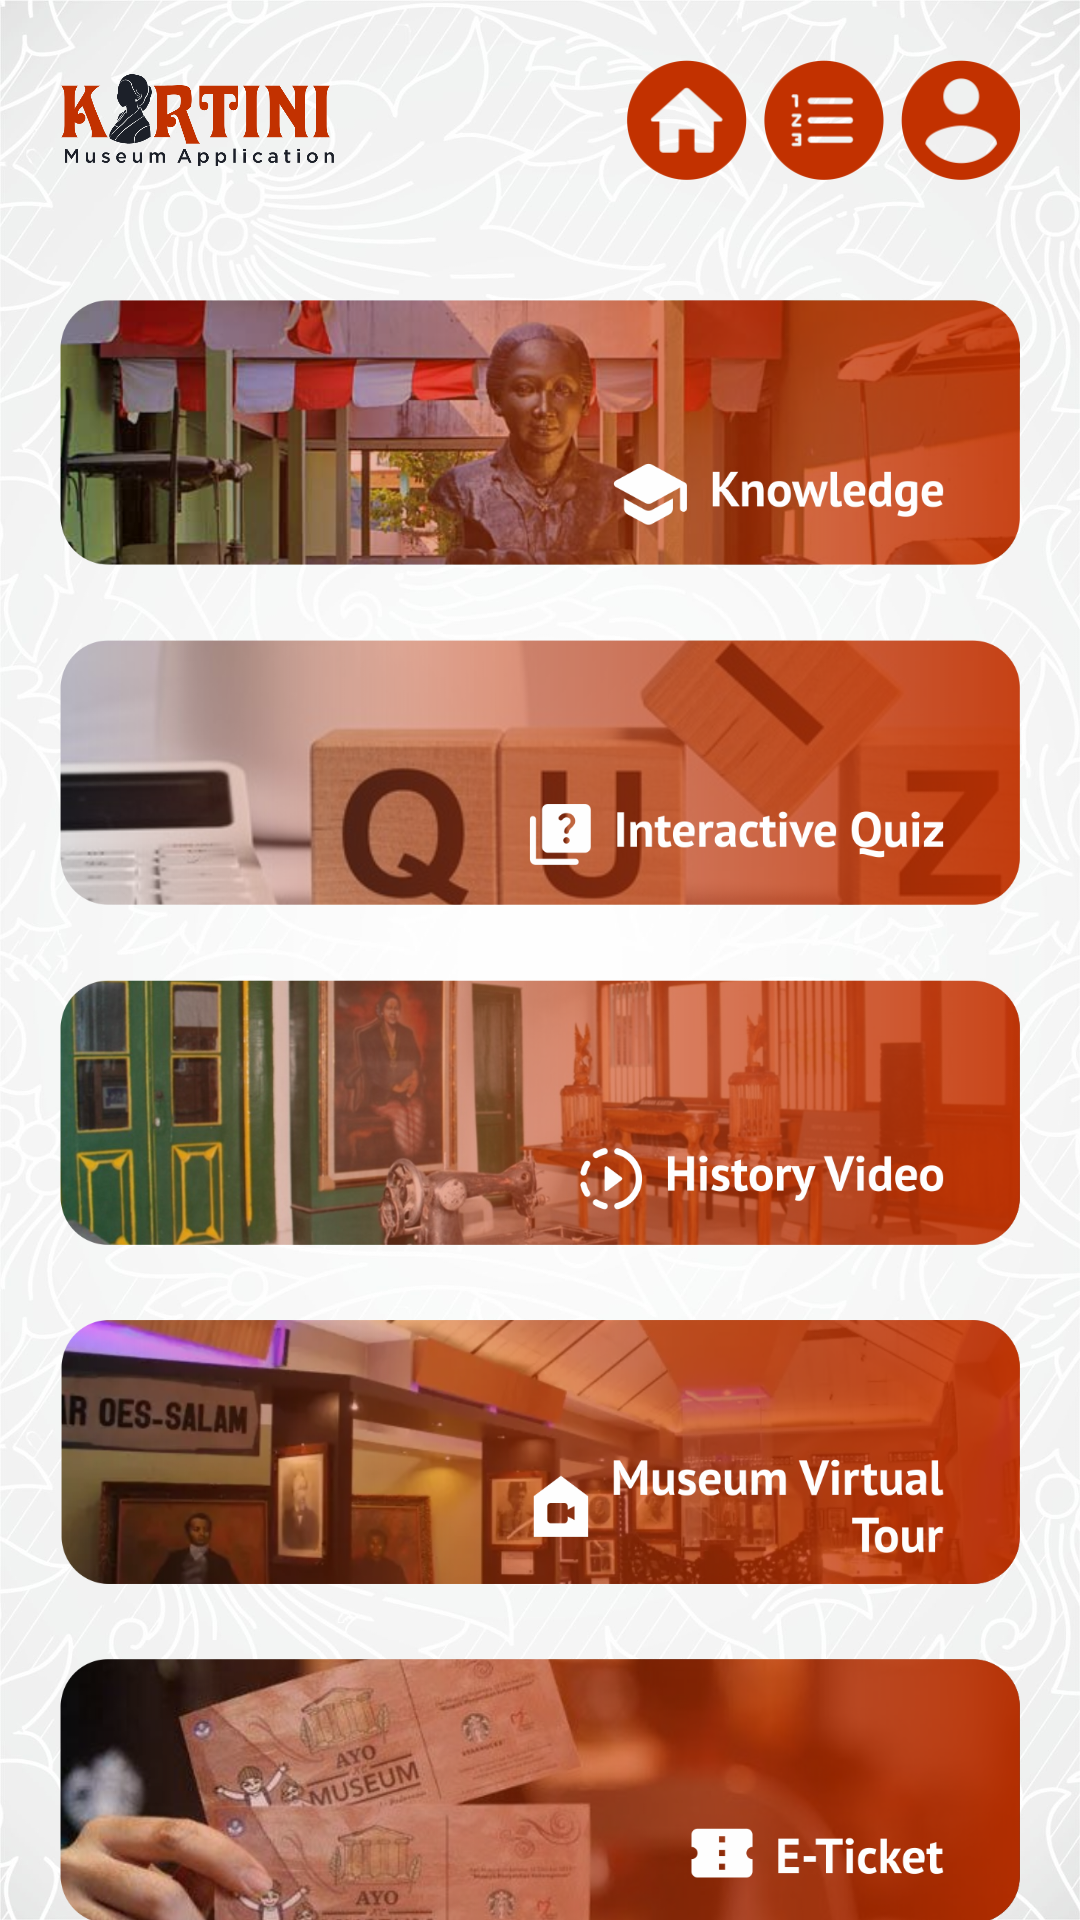

Write the Android layout XML for this screen, with the resource values it uses.
<!-- AndroidManifest.xml: application theme AppTheme.NoActionBar -->
<!-- res/layout/activity_menu.xml -->
<?xml version="1.0" encoding="utf-8"?>
<androidx.coordinatorlayout.widget.CoordinatorLayout android:layout_gravity="" xmlns:android="http://schemas.android.com/apk/res/android"
    xmlns:app="http://schemas.android.com/apk/res-auto"
    xmlns:tools="http://schemas.android.com/tools"
    android:layout_width="match_parent"
    android:layout_height="match_parent"
    android:background="@drawable/bg_putih"
    tools:context=".MenuActivity">

    <LinearLayout
        android:layout_width="match_parent"
        android:layout_height="match_parent"
        android:orientation="vertical"
        android:gravity="top">
        <ScrollView
            android:layout_width="match_parent"
            android:layout_height="match_parent"
            android:orientation="vertical">
            <LinearLayout
                android:layout_width="match_parent"
                android:layout_height="wrap_content"
                android:orientation="vertical">
                <LinearLayout
                    android:layout_width="match_parent"
                    android:layout_height="wrap_content"
                    android:layout_margin="20dp"
                    android:gravity="center_vertical"
                    android:orientation="horizontal">
                    <ImageView
                        android:layout_width="match_parent"
                        android:layout_height="wrap_content"
                        android:layout_weight="0.5"
                        android:src="@drawable/kartini_logo_text"
                        android:adjustViewBounds="true"/>
                    <ImageView
                        android:layout_width="match_parent"
                        android:layout_height="wrap_content"
                        android:layout_weight="0.5"
                        android:adjustViewBounds="true"/>
                    <ImageButton
                        android:id="@+id/btn_home"
                        android:layout_width="match_parent"
                        android:layout_height="40dp"
                        android:layout_weight="0.6"
                        android:background="#00000000"
                        android:src="@drawable/btn_home"
                        android:scaleType="fitEnd"
                        android:adjustViewBounds="true"/>
                    <ImageButton
                        android:id="@+id/btn_menu"
                        android:layout_width="match_parent"
                        android:layout_height="40dp"
                        android:layout_weight="0.6"
                        android:background="#00000000"
                        android:src="@drawable/btn_menu"
                        android:scaleType="fitEnd"
                        android:adjustViewBounds="true"/>
                    <ImageButton
                        android:id="@+id/btn_akun"
                        android:layout_width="match_parent"
                        android:layout_height="40dp"
                        android:layout_weight="0.6"
                        android:background="#00000000"
                        android:src="@drawable/btn_user"
                        android:scaleType="fitEnd"
                        android:adjustViewBounds="true"/>
                </LinearLayout>
                <ImageButton
                    android:id="@+id/btn_menu_knowledge"
                    android:layout_width="match_parent"
                    android:layout_height="wrap_content"
                    android:background="#00000000"
                    android:src="@drawable/btn_menu_knowledge"
                    android:scaleType="fitEnd"
                    android:adjustViewBounds="true"
                    android:layout_marginTop="20dp"
                    android:layout_marginLeft="20dp"
                    android:layout_marginRight="20dp"
                    android:layout_marginBottom="5dp"/>
                <ImageButton
                    android:id="@+id/btn_menu_quiz"
                    android:layout_width="match_parent"
                    android:layout_height="wrap_content"
                    android:background="#00000000"
                    android:src="@drawable/btn_menu_interactive_quiz"
                    android:scaleType="fitEnd"
                    android:adjustViewBounds="true"
                    android:layout_marginTop="20dp"
                    android:layout_marginLeft="20dp"
                    android:layout_marginRight="20dp"
                    android:layout_marginBottom="5dp"/>
                <ImageButton
                    android:id="@+id/btn_menu_history"
                    android:layout_width="match_parent"
                    android:layout_height="wrap_content"
                    android:background="#00000000"
                    android:src="@drawable/btn_menu_history_video"
                    android:scaleType="fitEnd"
                    android:adjustViewBounds="true"
                    android:layout_marginTop="20dp"
                    android:layout_marginLeft="20dp"
                    android:layout_marginRight="20dp"
                    android:layout_marginBottom="5dp"/>
                <ImageButton
                    android:id="@+id/btn_menu_virtual"
                    android:layout_width="match_parent"
                    android:layout_height="wrap_content"
                    android:background="#00000000"
                    android:src="@drawable/btn_menu_virtual_tour"
                    android:scaleType="fitEnd"
                    android:adjustViewBounds="true"
                    android:layout_marginTop="20dp"
                    android:layout_marginLeft="20dp"
                    android:layout_marginRight="20dp"
                    android:layout_marginBottom="5dp"/>
                <ImageButton
                    android:id="@+id/btn_menu_ticket"
                    android:layout_width="match_parent"
                    android:layout_height="wrap_content"
                    android:background="#00000000"
                    android:src="@drawable/btn_menu_e_ticket"
                    android:scaleType="fitEnd"
                    android:adjustViewBounds="true"
                    android:layout_marginTop="20dp"
                    android:layout_marginLeft="20dp"
                    android:layout_marginRight="20dp"
                    android:layout_marginBottom="5dp"/>
                <ImageButton
                    android:id="@+id/btn_menu_rating"
                    android:layout_width="match_parent"
                    android:layout_height="wrap_content"
                    android:background="#00000000"
                    android:src="@drawable/btn_menu_rating"
                    android:scaleType="fitEnd"
                    android:adjustViewBounds="true"
                    android:layout_marginTop="20dp"
                    android:layout_marginLeft="20dp"
                    android:layout_marginRight="20dp"
                    android:layout_marginBottom="50dp"/>
            </LinearLayout>
        </ScrollView>
    </LinearLayout>

</androidx.coordinatorlayout.widget.CoordinatorLayout>
<!-- resources referenced by this layout -->
<resources>
  <!-- drawable bg_putih: jpg bitmap (drawable, 224193 bytes) -->
  <!-- drawable btn_home: png bitmap (drawable, 6462 bytes) -->
  <!-- drawable btn_menu: png bitmap (drawable, 6607 bytes) -->
  <!-- drawable btn_menu_e_ticket: png bitmap (drawable, 478864 bytes) -->
  <!-- drawable btn_menu_history_video: png bitmap (drawable, 526785 bytes) -->
  <!-- drawable btn_menu_interactive_quiz: png bitmap (drawable, 329527 bytes) -->
  <!-- drawable btn_menu_knowledge: png bitmap (drawable, 507313 bytes) -->
  <!-- drawable btn_menu_rating: png bitmap (drawable, 258653 bytes) -->
  <!-- drawable btn_menu_virtual_tour: png bitmap (drawable, 473532 bytes) -->
  <!-- drawable btn_user: png bitmap (drawable, 7185 bytes) -->
  <!-- drawable kartini_logo_text: png bitmap (drawable, 43974 bytes) -->
</resources>
